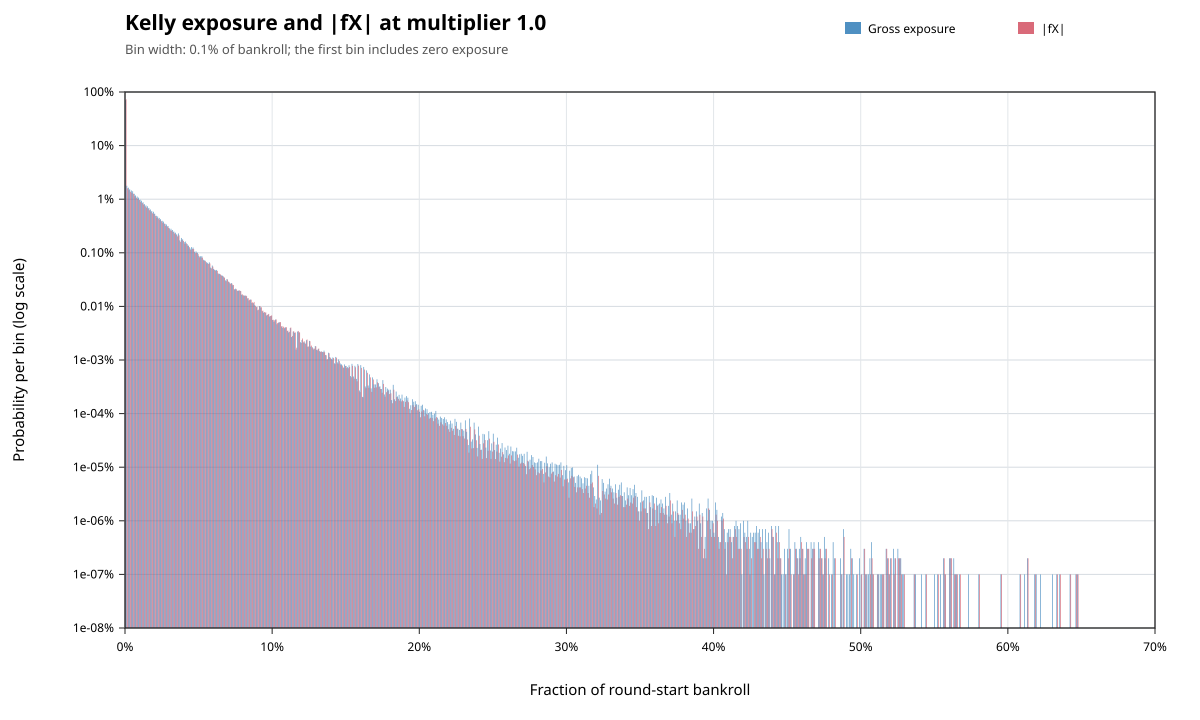

Data behind this chart, as committed beside it:
metric, lower_inclusive, upper_exclusive, count, probability
gross_exposure, 0, 0.001, 704830922, 0.7048
gross_exposure, 0.001, 0.002, 17840098, 0.01784
gross_exposure, 0.002, 0.003, 16392913, 0.01639
gross_exposure, 0.003, 0.004, 15321309, 0.01532
gross_exposure, 0.004, 0.005, 14568626, 0.01457
gross_exposure, 0.005, 0.006, 14073146, 0.01407
gross_exposure, 0.006, 0.007, 12606045, 0.01261
gross_exposure, 0.007, 0.008, 11775861, 0.01178
gross_exposure, 0.008, 0.009, 11211229, 0.01121
gross_exposure, 0.009, 0.01, 10707916, 0.01071
gross_exposure, 0.01, 0.011, 9785523, 0.009786
gross_exposure, 0.011, 0.012, 9368088, 0.009368
gross_exposure, 0.012, 0.013, 8797312, 0.008797
gross_exposure, 0.013, 0.014, 8077523, 0.008078
gross_exposure, 0.014, 0.015, 7678646, 0.007679
gross_exposure, 0.015, 0.016, 7382943, 0.007383
gross_exposure, 0.016, 0.017, 6871746, 0.006872
gross_exposure, 0.017, 0.018, 6424309, 0.006424
gross_exposure, 0.018, 0.019, 6001690, 0.006002
gross_exposure, 0.019, 0.02, 5831110, 0.005831
gross_exposure, 0.02, 0.021, 5374697, 0.005375
gross_exposure, 0.021, 0.022, 4898031, 0.004898
gross_exposure, 0.022, 0.023, 4772627, 0.004773
gross_exposure, 0.023, 0.024, 4481501, 0.004482
gross_exposure, 0.024, 0.025, 4245759, 0.004246
gross_exposure, 0.025, 0.026, 3950501, 0.003951
gross_exposure, 0.026, 0.027, 3815521, 0.003816
gross_exposure, 0.027, 0.028, 3470130, 0.00347
gross_exposure, 0.028, 0.029, 3375855, 0.003376
gross_exposure, 0.029, 0.03, 3160565, 0.003161
gross_exposure, 0.03, 0.031, 2850455, 0.00285
gross_exposure, 0.031, 0.032, 2808501, 0.002809
gross_exposure, 0.032, 0.033, 2662498, 0.002662
gross_exposure, 0.033, 0.034, 2492298, 0.002492
gross_exposure, 0.034, 0.035, 2369774, 0.00237
gross_exposure, 0.035, 0.036, 2197223, 0.002197
gross_exposure, 0.036, 0.037, 2299790, 0.0023
gross_exposure, 0.037, 0.038, 1706506, 0.001707
gross_exposure, 0.038, 0.039, 1893020, 0.001893
gross_exposure, 0.039, 0.04, 1785374, 0.001785
gross_exposure, 0.04, 0.041, 1579990, 0.00158
gross_exposure, 0.041, 0.042, 1622290, 0.001622
gross_exposure, 0.042, 0.043, 1453019, 0.001453
gross_exposure, 0.043, 0.044, 1361519, 0.001362
gross_exposure, 0.044, 0.045, 1199330, 0.001199
gross_exposure, 0.045, 0.046, 1277578, 0.001278
gross_exposure, 0.046, 0.047, 1253458, 0.001253
gross_exposure, 0.047, 0.048, 1048029, 0.001048
gross_exposure, 0.048, 0.049, 1065545, 0.001066
gross_exposure, 0.049, 0.05, 1002499, 0.001002
gross_exposure, 0.05, 0.051, 871607, 0.0008716
gross_exposure, 0.051, 0.052, 861052, 0.0008611
gross_exposure, 0.052, 0.053, 868516, 0.0008685
gross_exposure, 0.053, 0.054, 742205, 0.0007422
gross_exposure, 0.054, 0.055, 726270, 0.0007263
gross_exposure, 0.055, 0.056, 669308, 0.0006693
gross_exposure, 0.056, 0.057, 649792, 0.0006498
gross_exposure, 0.057, 0.058, 663715, 0.0006637
gross_exposure, 0.058, 0.059, 528927, 0.0005289
gross_exposure, 0.059, 0.06, 579249, 0.0005792
... 995 more rows
